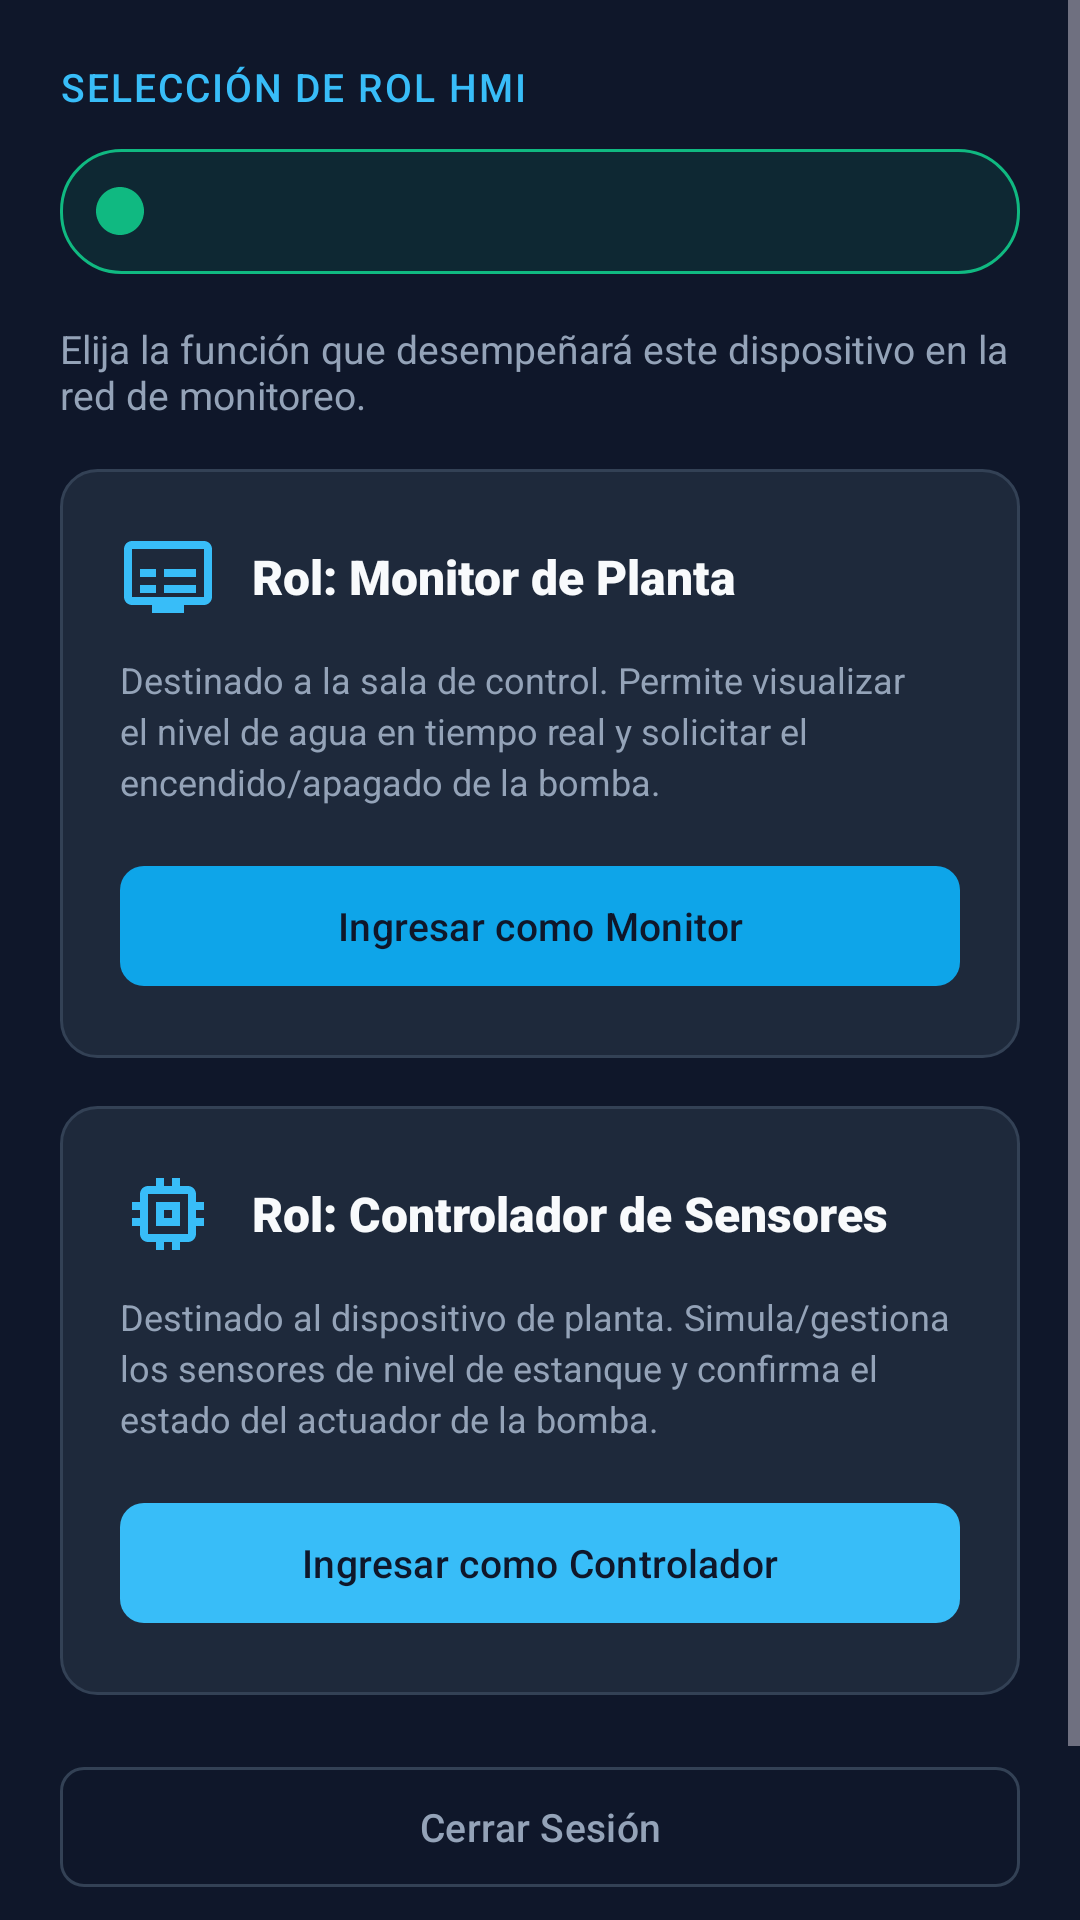

Android layout source for this screen:
<!-- AndroidManifest.xml: activity theme Theme.AquaControlIoT -->
<!-- res/layout/activity_role_selection.xml -->
<?xml version="1.0" encoding="utf-8"?>
<ScrollView xmlns:android="http://schemas.android.com/apk/res/android"
    xmlns:app="http://schemas.android.com/apk/res-auto"
    xmlns:tools="http://schemas.android.com/tools"
    android:layout_width="match_parent"
    android:layout_height="match_parent"
    android:background="@color/scada_bg_dark"
    android:fillViewport="true"
    tools:context=".auth.RoleSelectionActivity">

    <androidx.constraintlayout.widget.ConstraintLayout
        android:layout_width="match_parent"
        android:layout_height="wrap_content"
        android:padding="20dp">

        
        <TextView
            android:id="@+id/tvRoleHeader"
            android:layout_width="wrap_content"
            android:layout_height="wrap_content"
            android:fontFamily="sans-serif-medium"
            android:letterSpacing="0.05"
            android:text="@string/role_title"
            android:textColor="@color/scada_cyan_secondary"
            android:textSize="13sp"
            app:layout_constraintStart_toStartOf="parent"
            app:layout_constraintTop_toTopOf="parent" />

        
        <LinearLayout
            android:id="@+id/cardUserInfo"
            android:layout_width="0dp"
            android:layout_height="wrap_content"
            android:layout_marginTop="12dp"
            android:background="@drawable/bg_status_badge"
            android:orientation="horizontal"
            android:padding="12dp"
            app:layout_constraintEnd_toEndOf="parent"
            app:layout_constraintStart_toStartOf="parent"
            app:layout_constraintTop_toBottomOf="@id/tvRoleHeader">

            <ImageView
                android:layout_width="16dp"
                android:layout_height="16dp"
                android:layout_gravity="center_vertical"
                android:contentDescription="@null"
                android:src="@drawable/ic_status_indicator" />

            <TextView
                android:id="@+id/tvUserEmail"
                android:layout_width="match_parent"
                android:layout_height="wrap_content"
                android:layout_marginStart="8dp"
                android:fontFamily="sans-serif-medium"
                android:textColor="@color/scada_status_ok"
                android:textSize="13sp"
                tools:text="Operador Autenticado: operador@aquacontrol.iot" />
        </LinearLayout>

        
        <TextView
            android:id="@+id/tvSubtitleRole"
            android:layout_width="0dp"
            android:layout_height="wrap_content"
            android:layout_marginTop="16dp"
            android:text="@string/role_subtitle"
            android:textColor="@color/scada_text_secondary"
            android:textSize="13sp"
            app:layout_constraintEnd_toEndOf="parent"
            app:layout_constraintStart_toStartOf="parent"
            app:layout_constraintTop_toBottomOf="@id/cardUserInfo" />

        
        <LinearLayout
            android:id="@+id/cardMonitorRole"
            android:layout_width="0dp"
            android:layout_height="wrap_content"
            android:layout_marginTop="16dp"
            android:background="@drawable/bg_scada_panel"
            android:orientation="vertical"
            android:padding="20dp"
            app:layout_constraintEnd_toEndOf="parent"
            app:layout_constraintStart_toStartOf="parent"
            app:layout_constraintTop_toBottomOf="@id/tvSubtitleRole">

            <LinearLayout
                android:layout_width="match_parent"
                android:layout_height="wrap_content"
                android:gravity="center_vertical"
                android:orientation="horizontal">

                <ImageView
                    android:layout_width="32dp"
                    android:layout_height="32dp"
                    android:contentDescription="@null"
                    android:src="@drawable/ic_dashboard_monitor" />

                <TextView
                    android:layout_width="wrap_content"
                    android:layout_height="wrap_content"
                    android:layout_marginStart="12dp"
                    android:fontFamily="sans-serif-black"
                    android:text="@string/role_monitor_title"
                    android:textColor="@color/scada_text_primary"
                    android:textSize="16sp" />
            </LinearLayout>

            <TextView
                android:layout_width="match_parent"
                android:layout_height="wrap_content"
                android:layout_marginTop="10dp"
                android:lineSpacingExtra="3dp"
                android:text="@string/role_monitor_desc"
                android:textColor="@color/scada_text_secondary"
                android:textSize="12sp" />

            <com.google.android.material.button.MaterialButton
                android:id="@+id/btnSelectMonitor"
                style="@style/Widget.Material3.Button"
                android:layout_width="match_parent"
                android:layout_height="48dp"
                android:layout_marginTop="16dp"
                android:text="@string/btn_select_monitor"
                android:textColor="@color/scada_bg_dark"
                android:textSize="13sp"
                app:backgroundTint="@color/scada_cyan_primary"
                app:cornerRadius="8dp" />
        </LinearLayout>

        
        <LinearLayout
            android:id="@+id/cardControllerRole"
            android:layout_width="0dp"
            android:layout_height="wrap_content"
            android:layout_marginTop="16dp"
            android:background="@drawable/bg_scada_panel"
            android:orientation="vertical"
            android:padding="20dp"
            app:layout_constraintEnd_toEndOf="parent"
            app:layout_constraintStart_toStartOf="parent"
            app:layout_constraintTop_toBottomOf="@id/cardMonitorRole">

            <LinearLayout
                android:layout_width="match_parent"
                android:layout_height="wrap_content"
                android:gravity="center_vertical"
                android:orientation="horizontal">

                <ImageView
                    android:layout_width="32dp"
                    android:layout_height="32dp"
                    android:contentDescription="@null"
                    android:src="@drawable/ic_cpu_simulator" />

                <TextView
                    android:layout_width="wrap_content"
                    android:layout_height="wrap_content"
                    android:layout_marginStart="12dp"
                    android:fontFamily="sans-serif-black"
                    android:text="@string/role_controller_title"
                    android:textColor="@color/scada_text_primary"
                    android:textSize="16sp" />
            </LinearLayout>

            <TextView
                android:layout_width="match_parent"
                android:layout_height="wrap_content"
                android:layout_marginTop="10dp"
                android:lineSpacingExtra="3dp"
                android:text="@string/role_controller_desc"
                android:textColor="@color/scada_text_secondary"
                android:textSize="12sp" />

            <com.google.android.material.button.MaterialButton
                android:id="@+id/btnSelectController"
                style="@style/Widget.Material3.Button"
                android:layout_width="match_parent"
                android:layout_height="48dp"
                android:layout_marginTop="16dp"
                android:text="@string/btn_select_controller"
                android:textColor="@color/scada_bg_dark"
                android:textSize="13sp"
                app:backgroundTint="@color/scada_cyan_secondary"
                app:cornerRadius="8dp" />
        </LinearLayout>

        
        <com.google.android.material.button.MaterialButton
            android:id="@+id/btnLogout"
            style="@style/Widget.Material3.Button.OutlinedButton"
            android:layout_width="0dp"
            android:layout_height="48dp"
            android:layout_marginTop="20dp"
            android:text="@string/btn_logout"
            android:textColor="@color/scada_text_secondary"
            android:textSize="13sp"
            app:cornerRadius="8dp"
            app:layout_constraintEnd_toEndOf="parent"
            app:layout_constraintStart_toStartOf="parent"
            app:layout_constraintTop_toBottomOf="@id/cardControllerRole"
            app:strokeColor="@color/scada_surface_stroke" />

        
        <TextView
            android:id="@+id/tvFooterRole"
            android:layout_width="wrap_content"
            android:layout_height="wrap_content"
            android:layout_marginTop="24dp"
            android:layout_marginBottom="12dp"
            android:text="@string/footer_text"
            android:textColor="@color/scada_text_muted"
            android:textSize="11sp"
            app:layout_constraintBottom_toBottomOf="parent"
            app:layout_constraintEnd_toEndOf="parent"
            app:layout_constraintStart_toStartOf="parent"
            app:layout_constraintTop_toBottomOf="@id/btnLogout" />

    </androidx.constraintlayout.widget.ConstraintLayout>
</ScrollView>
<!-- resources referenced by this layout -->
<resources>
  <color name="scada_bg_dark">#0F172A</color>
  <color name="scada_cyan_primary">#0EA5E9</color>
  <color name="scada_cyan_secondary">#38BDF8</color>
  <color name="scada_status_ok">#10B981</color>
  <color name="scada_surface_stroke">#334155</color>
  <color name="scada_text_muted">#64748B</color>
  <color name="scada_text_primary">#F8FAFC</color>
  <color name="scada_text_secondary">#94A3B8</color>
  <!-- drawable bg_scada_panel (drawable) -->
  <?xml version="1.0" encoding="utf-8"?>
  <shape xmlns:android="http://schemas.android.com/apk/res/android"
      android:shape="rectangle">
      <solid android:color="@color/scada_surface" />
      <stroke
          android:width="1dp"
          android:color="@color/scada_surface_stroke" />
      <corners android:radius="12dp" />
  </shape>
  <!-- drawable bg_status_badge (drawable) -->
  <?xml version="1.0" encoding="utf-8"?>
  <shape xmlns:android="http://schemas.android.com/apk/res/android"
      android:shape="rectangle">
      <solid android:color="@color/scada_status_ok_bg" />
      <stroke
          android:width="1dp"
          android:color="@color/scada_status_ok" />
      <corners android:radius="20dp" />
  </shape>
  <!-- drawable ic_cpu_simulator (drawable) -->
  <vector xmlns:android="http://schemas.android.com/apk/res/android"
      android:width="24dp"
      android:height="24dp"
      android:viewportWidth="24"
      android:viewportHeight="24">
    <path
        android:fillColor="#38BDF8"
        android:pathData="M15,9H9V15H15V9ZM13,13H11V11H13V13ZM21,11V9H19V7C19,5.9 18.1,5 17,5H15V3H13V5H11V3H9V5H7C5.9,5 5,5.9 5,7V9H3V11H5V13H3V15H5V17C5,18.1 5.9,19 7,19H9V21H11V19H13V21H15V19H17C18.1,19 19,18.1 19,17V15H21V13H19V11H21ZM17,17H7V7H17V17Z"/>
  </vector>
  <!-- drawable ic_dashboard_monitor (drawable) -->
  <vector xmlns:android="http://schemas.android.com/apk/res/android"
      android:width="24dp"
      android:height="24dp"
      android:viewportWidth="24"
      android:viewportHeight="24">
    <path
        android:fillColor="#38BDF8"
        android:pathData="M21,3H3C1.9,3 1,3.9 1,5V17C1,18.1 1.9,19 3,19H8V21H16V19H21C22.1,19 23,18.1 23,17V5C23,3.9 22.1,3 21,3ZM21,17H3V5H21V17ZM5,14H9V16H5V14ZM11,10H19V12H11V10ZM5,10H9V12H5V10ZM11,14H19V16H11V14Z"/>
  </vector>
  <!-- drawable ic_status_indicator (drawable) -->
  <vector xmlns:android="http://schemas.android.com/apk/res/android"
      android:width="12dp"
      android:height="12dp"
      android:viewportWidth="12"
      android:viewportHeight="12">
    <path
        android:fillColor="#10B981"
        android:pathData="M6,0C2.69,0 0,2.69 0,6C0,9.31 2.69,12 6,12C9.31,12 12,9.31 12,6C12,2.69 9.31,0 6,0Z"/>
  </vector>
  <string name="btn_logout">Cerrar Sesión</string>
  <string name="btn_select_controller">Ingresar como Controlador</string>
  <string name="btn_select_monitor">Ingresar como Monitor</string>
  <string name="footer_text">AquaControl IoT © 2025 • Arquitectura Nativa Android Views</string>
  <string name="role_controller_desc">Destinado al dispositivo de planta. Simula/gestiona los sensores de nivel de estanque y confirma el estado del actuador de la bomba.</string>
  <string name="role_controller_title">Rol: Controlador de Sensores</string>
  <string name="role_monitor_desc">Destinado a la sala de control. Permite visualizar el nivel de agua en tiempo real y solicitar el encendido/apagado de la bomba.</string>
  <string name="role_monitor_title">Rol: Monitor de Planta</string>
  <string name="role_subtitle">Elija la función que desempeñará este dispositivo en la red de monitoreo.</string>
  <string name="role_title">SELECCIÓN DE ROL HMI</string>
  <color name="scada_surface">#1E293B</color>
  <color name="scada_status_ok_bg">#1A10B981</color>
</resources>
